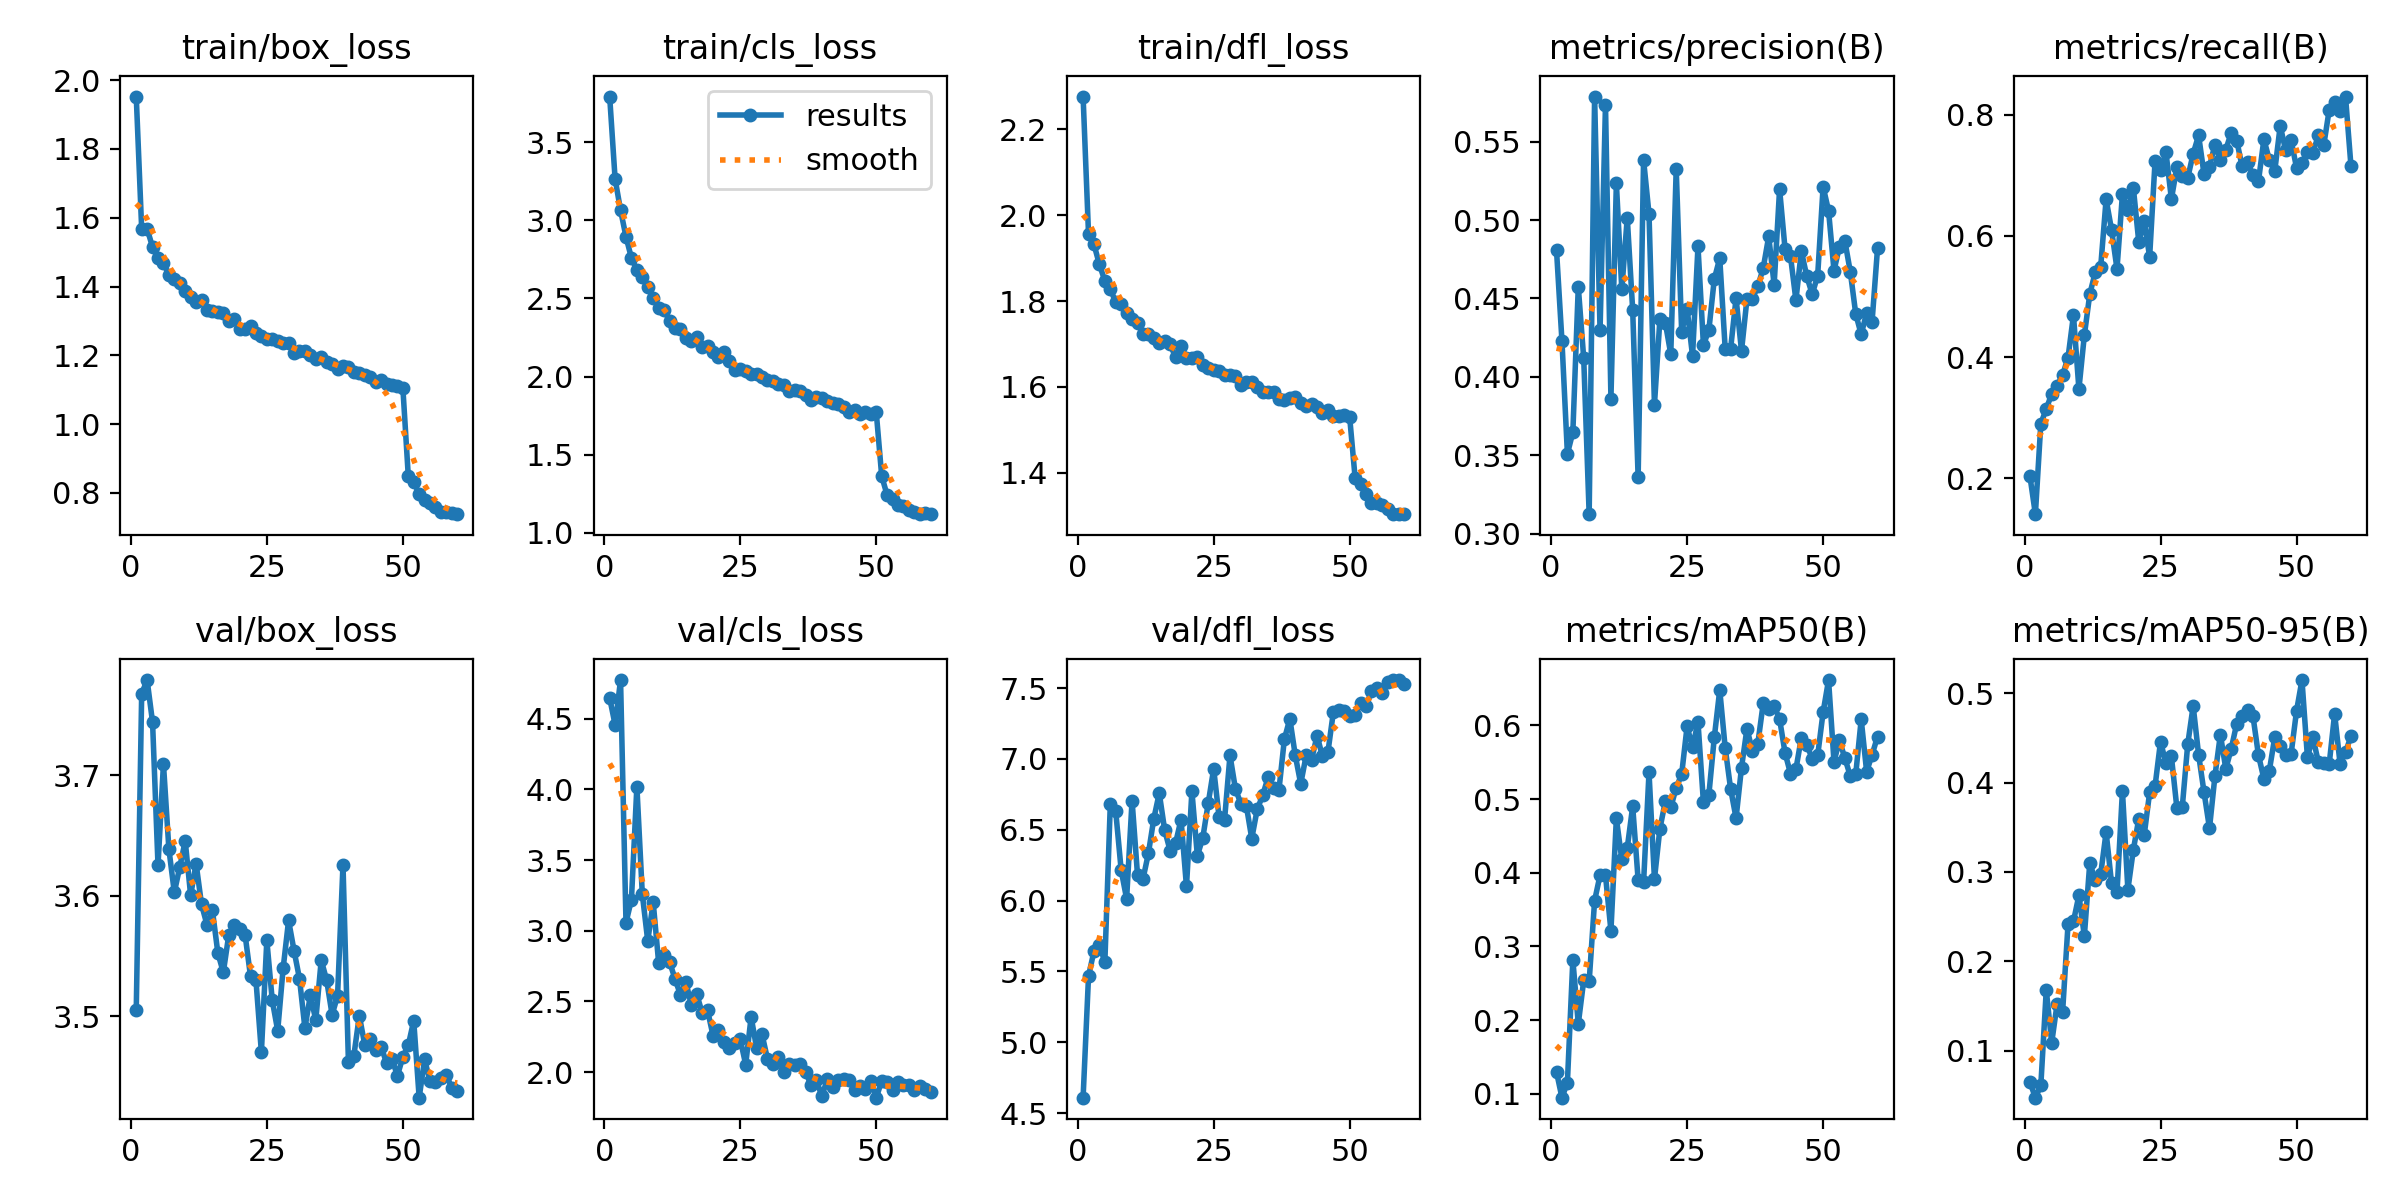

Data behind this chart, as committed beside it:
epoch, time, train/box_loss, train/cls_loss, train/dfl_loss, metrics/precision(B), metrics/recall(B), metrics/mAP50(B), metrics/mAP50-95(B), val/box_loss, val/cls_loss, val/dfl_loss, lr/pg0, lr/pg1, lr/pg2
1, 408, 1.952, 3.793, 2.277, 0.4806, 0.2033, 0.1297, 0.06503, 3.505, 4.647, 4.609, 0.0002369, 0.0002369, 0.0002369
2, 806.2, 1.567, 3.264, 1.956, 0.4228, 0.1409, 0.09479, 0.04761, 3.768, 4.457, 5.468, 0.000467, 0.000467, 0.000467
3, 1204, 1.568, 3.065, 1.932, 0.3509, 0.29, 0.1154, 0.06125, 3.779, 4.774, 5.643, 0.0006893, 0.0006893, 0.0006893
4, 1599, 1.515, 2.895, 1.885, 0.3645, 0.3146, 0.2818, 0.168, 3.744, 3.057, 5.687, 0.0006787, 0.0006787, 0.0006787
5, 1995, 1.484, 2.758, 1.847, 0.4574, 0.3393, 0.195, 0.1091, 3.625, 3.22, 5.566, 0.0006669, 0.0006669, 0.0006669
6, 2390, 1.469, 2.682, 1.829, 0.4117, 0.3527, 0.2539, 0.1528, 3.709, 4.02, 6.68, 0.0006551, 0.0006551, 0.0006551
7, 2785, 1.433, 2.637, 1.797, 0.3124, 0.3702, 0.2525, 0.1433, 3.639, 3.258, 6.63, 0.0006433, 0.0006433, 0.0006433
8, 3180, 1.422, 2.57, 1.793, 0.5787, 0.3991, 0.3622, 0.2415, 3.603, 2.927, 6.214, 0.0006315, 0.0006315, 0.0006315
9, 3576, 1.41, 2.506, 1.772, 0.4295, 0.4692, 0.3967, 0.2448, 3.624, 3.201, 6.013, 0.0006198, 0.0006198, 0.0006198
10, 3971, 1.388, 2.438, 1.759, 0.5736, 0.3472, 0.3966, 0.2738, 3.645, 2.774, 6.707, 0.000608, 0.000608, 0.000608
11, 4367, 1.37, 2.427, 1.75, 0.3861, 0.4359, 0.3214, 0.2284, 3.6, 2.829, 6.183, 0.0005962, 0.0005962, 0.0005962
12, 4762, 1.356, 2.357, 1.724, 0.5234, 0.5039, 0.4739, 0.3102, 3.627, 2.781, 6.151, 0.0005844, 0.0005844, 0.0005844
13, 5157, 1.362, 2.308, 1.723, 0.4558, 0.5396, 0.4181, 0.2905, 3.593, 2.66, 6.334, 0.0005726, 0.0005726, 0.0005726
14, 5552, 1.332, 2.302, 1.714, 0.5015, 0.5483, 0.4336, 0.2973, 3.576, 2.547, 6.58, 0.0005608, 0.0005608, 0.0005608
15, 5947, 1.33, 2.25, 1.701, 0.4425, 0.6603, 0.4902, 0.3445, 3.588, 2.639, 6.759, 0.0005491, 0.0005491, 0.0005491
16, 6343, 1.327, 2.227, 1.707, 0.3358, 0.6099, 0.3903, 0.2872, 3.553, 2.475, 6.497, 0.0005373, 0.0005373, 0.0005373
17, 6738, 1.322, 2.253, 1.699, 0.5384, 0.5452, 0.3869, 0.2773, 3.536, 2.551, 6.352, 0.0005255, 0.0005255, 0.0005255
18, 7135, 1.301, 2.188, 1.669, 0.5038, 0.6688, 0.5362, 0.3906, 3.567, 2.419, 6.406, 0.0005137, 0.0005137, 0.0005137
19, 7531, 1.305, 2.198, 1.695, 0.3822, 0.6425, 0.3915, 0.2802, 3.576, 2.436, 6.572, 0.0005019, 0.0005019, 0.0005019
20, 7926, 1.277, 2.155, 1.667, 0.4367, 0.6796, 0.46, 0.3246, 3.573, 2.257, 6.1, 0.0004902, 0.0004902, 0.0004902
21, 8321, 1.278, 2.123, 1.666, 0.4344, 0.5901, 0.497, 0.3593, 3.568, 2.297, 6.773, 0.0004784, 0.0004784, 0.0004784
22, 8716, 1.285, 2.157, 1.67, 0.4144, 0.6241, 0.4886, 0.3412, 3.533, 2.213, 6.317, 0.0004666, 0.0004666, 0.0004666
23, 9111, 1.266, 2.102, 1.65, 0.5326, 0.5654, 0.5155, 0.3889, 3.53, 2.169, 6.443, 0.0004548, 0.0004548, 0.0004548
24, 9506, 1.257, 2.042, 1.644, 0.4288, 0.7237, 0.5337, 0.3961, 3.47, 2.204, 6.688, 0.000443, 0.000443, 0.000443
25, 9901, 1.249, 2.045, 1.639, 0.4435, 0.7088, 0.5988, 0.4457, 3.563, 2.23, 6.931, 0.0004313, 0.0004313, 0.0004313
26, 10296, 1.248, 2.036, 1.636, 0.4133, 0.7377, 0.5701, 0.4215, 3.513, 2.053, 6.589, 0.0004195, 0.0004195, 0.0004195
27, 10691, 1.242, 2.015, 1.628, 0.4832, 0.6606, 0.6047, 0.4291, 3.488, 2.391, 6.572, 0.0004077, 0.0004077, 0.0004077
28, 11087, 1.237, 2.016, 1.627, 0.4203, 0.7131, 0.4957, 0.3718, 3.54, 2.171, 7.025, 0.0003959, 0.0003959, 0.0003959
29, 11482, 1.235, 1.998, 1.625, 0.4298, 0.6992, 0.506, 0.3727, 3.58, 2.267, 6.788, 0.0003841, 0.0003841, 0.0003841
30, 11877, 1.208, 1.979, 1.603, 0.4623, 0.6954, 0.5837, 0.4427, 3.555, 2.093, 6.685, 0.0003724, 0.0003724, 0.0003724
31, 12273, 1.214, 1.974, 1.611, 0.4757, 0.7355, 0.6482, 0.4856, 3.531, 2.056, 6.671, 0.0003606, 0.0003606, 0.0003606
32, 12668, 1.213, 1.953, 1.612, 0.4179, 0.7656, 0.5697, 0.431, 3.49, 2.105, 6.439, 0.0003488, 0.0003488, 0.0003488
33, 13063, 1.201, 1.947, 1.599, 0.4179, 0.7016, 0.5139, 0.389, 3.517, 2.001, 6.644, 0.000337, 0.000337, 0.000337
34, 13458, 1.191, 1.907, 1.588, 0.4501, 0.7141, 0.4743, 0.3489, 3.497, 2.057, 6.743, 0.0003252, 0.0003252, 0.0003252
35, 13854, 1.196, 1.911, 1.588, 0.4165, 0.7504, 0.5427, 0.4071, 3.547, 2.052, 6.87, 0.0003134, 0.0003134, 0.0003134
36, 14249, 1.179, 1.909, 1.588, 0.4496, 0.725, 0.5955, 0.4536, 3.53, 2.056, 6.795, 0.0003017, 0.0003017, 0.0003017
37, 14644, 1.175, 1.879, 1.572, 0.4498, 0.7422, 0.5658, 0.4152, 3.501, 2.004, 6.782, 0.0002899, 0.0002899, 0.0002899
38, 15039, 1.16, 1.848, 1.57, 0.4576, 0.7701, 0.5754, 0.4378, 3.517, 1.907, 7.141, 0.0002781, 0.0002781, 0.0002781
39, 15434, 1.169, 1.869, 1.574, 0.4695, 0.7572, 0.6306, 0.4657, 3.626, 1.943, 7.284, 0.0002663, 0.0002663, 0.0002663
40, 15830, 1.167, 1.861, 1.575, 0.4895, 0.7144, 0.6225, 0.474, 3.462, 1.829, 7.025, 0.0002545, 0.0002545, 0.0002545
41, 16225, 1.152, 1.843, 1.562, 0.4588, 0.722, 0.6262, 0.4813, 3.468, 1.949, 6.825, 0.0002428, 0.0002428, 0.0002428
42, 16620, 1.149, 1.833, 1.556, 0.5197, 0.6995, 0.6086, 0.4739, 3.501, 1.896, 7.025, 0.000231, 0.000231, 0.000231
43, 17015, 1.144, 1.823, 1.559, 0.4816, 0.6901, 0.563, 0.4306, 3.476, 1.946, 6.994, 0.0002192, 0.0002192, 0.0002192
44, 17411, 1.138, 1.802, 1.553, 0.477, 0.759, 0.5347, 0.4041, 3.481, 1.948, 7.165, 0.0002074, 0.0002074, 0.0002074
45, 17807, 1.122, 1.775, 1.539, 0.4489, 0.7253, 0.5406, 0.4133, 3.472, 1.946, 7.018, 0.0001956, 0.0001956, 0.0001956
46, 18203, 1.128, 1.787, 1.546, 0.4802, 0.7071, 0.5833, 0.4508, 3.475, 1.873, 7.048, 0.0001839, 0.0001839, 0.0001839
47, 18598, 1.116, 1.759, 1.532, 0.4641, 0.7815, 0.5733, 0.4407, 3.462, 1.9, 7.332, 0.0001721, 0.0001721, 0.0001721
48, 18993, 1.113, 1.773, 1.532, 0.4527, 0.7407, 0.5551, 0.4306, 3.465, 1.879, 7.343, 0.0001603, 0.0001603, 0.0001603
49, 19388, 1.111, 1.757, 1.534, 0.4646, 0.7576, 0.5593, 0.4319, 3.451, 1.934, 7.34, 0.0001485, 0.0001485, 0.0001485
50, 19783, 1.106, 1.77, 1.529, 0.5212, 0.7122, 0.6181, 0.4801, 3.466, 1.819, 7.3, 0.0001367, 0.0001367, 0.0001367
51, 20175, 0.8491, 1.362, 1.388, 0.5059, 0.7199, 0.6616, 0.5145, 3.476, 1.937, 7.311, 0.000125, 0.000125, 0.000125
52, 20566, 0.8318, 1.24, 1.373, 0.4677, 0.7386, 0.5508, 0.4283, 3.496, 1.929, 7.393, 0.0001132, 0.0001132, 0.0001132
53, 20958, 0.797, 1.215, 1.35, 0.4829, 0.7369, 0.5796, 0.4508, 3.433, 1.871, 7.373, 0.0001014, 0.0001014, 0.0001014
54, 21350, 0.78, 1.174, 1.329, 0.4866, 0.7655, 0.5555, 0.4229, 3.464, 1.928, 7.479, 8.9607e-05, 8.9607e-05, 8.9607e-05
55, 21742, 0.7723, 1.17, 1.33, 0.4669, 0.7493, 0.5313, 0.4223, 3.446, 1.91, 7.5, 7.7826e-05, 7.7826e-05, 7.7826e-05
56, 22134, 0.7605, 1.146, 1.326, 0.44, 0.8076, 0.534, 0.4205, 3.446, 1.905, 7.469, 6.6045e-05, 6.6045e-05, 6.6045e-05
57, 22525, 0.7456, 1.13, 1.316, 0.427, 0.8199, 0.6082, 0.4768, 3.449, 1.87, 7.542, 5.4264e-05, 5.4264e-05, 5.4264e-05
58, 22917, 0.7449, 1.118, 1.305, 0.4408, 0.8058, 0.5373, 0.421, 3.451, 1.9, 7.557, 4.2483e-05, 4.2483e-05, 4.2483e-05
59, 23309, 0.7424, 1.127, 1.303, 0.4352, 0.8297, 0.5601, 0.4338, 3.441, 1.877, 7.557, 3.0702e-05, 3.0702e-05, 3.0702e-05
60, 23701, 0.7384, 1.12, 1.304, 0.4819, 0.7155, 0.5849, 0.4517, 3.438, 1.857, 7.532, 1.8921e-05, 1.8921e-05, 1.8921e-05
